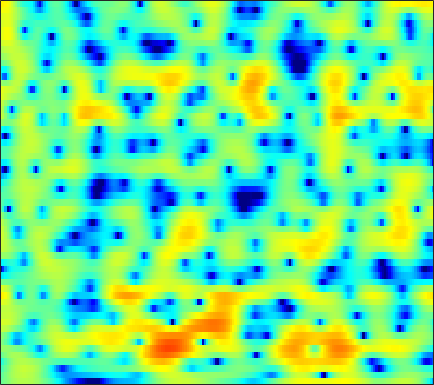

Data behind this chart, as committed beside it:
-1.2999, -0.80577, -0.20816, 0.32093, 0.67316, 1.0852, 1.434, 1.6508, 1.8785, 2.0362, 2.1233, 2.1413, 2.1002, 1.9906, 1.863, 1.6242, 1.308, 1.0222, 0.57426, 0.052072, -0.54756, -1.0514, -1.7925, -2.6062
-1.671, -1.037, -0.2689, 0.4086, 0.8593, 1.382, 1.814, 2.078, 2.349, 2.527, 2.61, 2.609, 2.522, 2.335, 2.129, 1.766, 1.301, 0.8838, 0.2334, -0.5201, -1.378, -2.084, -3.101, -4.191
-2.675, -1.873, -0.8926, -0.01665, 0.5668, 1.244, 1.807, 2.152, 2.509, 2.754, 2.887, 2.915, 2.856, 2.688, 2.489, 2.131, 1.656, 1.222, 0.5316, -0.2963, -1.279, -2.13, -3.448, -5
-4.554, -3.317, -1.934, -0.8066, -0.1079, 0.6523, 1.238, 1.566, 1.875, 2.045, 2.09, 2.051, 1.919, 1.7, 1.492, 1.174, 0.8237, 0.5507, 0.1847, -0.1761, -0.5302, -0.7925, -1.139, -1.48
-1.323, -0.6635, 0.08778, 0.6941, 1.046, 1.391, 1.597, 1.657, 1.617, 1.43, 1.084, 0.7176, 0.07494, -0.7526, -1.492, -2.585, -3.677, -4.341, -4.739, -4.416, -3.555, -2.748, -1.685, -0.7385
0.8757, 0.8572, 0.7422, 0.5462, 0.3552, 0.07127, -0.2246, -0.4417, -0.7116, -0.9792, -1.273, -1.568, -2.126, -2.953, -3.815, -5.383, -7.539, -9.454, -11.12, -9.488, -6.347, -4.226, -1.935, -0.1681
0.2083, -0.3485, -1.36, -2.721, -4.028, -6.186, -8.666, -10.15, -10.26, -8.581, -6.744, -5.606, -4.452, -3.643, -3.217, -2.792, -2.453, -2.188, -1.737, -1.137, -0.3915, 0.2264, 1.075, 1.885
0.7728, 0.2825, -0.6556, -1.952, -3.173, -5.065, -6.978, -7.992, -8.193, -7.281, -6.084, -5.26, -4.35, -3.593, -3.1, -2.474, -1.837, -1.333, -0.6264, 0.09646, 0.816, 1.321, 1.93, 2.443
2.791, 2.692, 2.383, 1.901, 1.457, 0.7835, 0.05067, -0.5201, -1.285, -2.082, -2.967, -3.716, -4.873, -6.122, -6.884, -7.096, -6.096, -4.854, -3.066, -1.474, -0.1692, 0.6029, 1.403, 1.937
3.448, 3.555, 3.541, 3.366, 3.136, 2.695, 2.105, 1.56, 0.6967, -0.3791, -1.727, -2.97, -5.058, -7.737, -9.948, -11.47, -9.444, -7.166, -4.576, -2.628, -1.205, -0.4218, 0.3029, 0.7097
2.539, 2.746, 2.874, 2.845, 2.729, 2.452, 2.07, 1.714, 1.158, 0.5125, -0.1942, -0.7346, -1.424, -2.016, -2.355, -2.589, -2.531, -2.315, -1.929, -1.505, -1.136, -0.9017, -0.6954, -0.6639
2.334, 2.55, 2.655, 2.586, 2.442, 2.151, 1.792, 1.485, 1.058, 0.6469, 0.2691, 0.008984, -0.2987, -0.5655, -0.7309, -0.9017, -1.006, -1.066, -1.108, -1.114, -1.1, -1.099, -1.153, -1.31
3.942, 3.905, 3.633, 3.123, 2.608, 1.778, 0.8694, 0.2207, -0.432, -0.7459, -0.7973, -0.7251, -0.6069, -0.5518, -0.6059, -0.8014, -1.146, -1.449, -1.81, -2, -1.973, -1.831, -1.557, -1.297
6.11, 5.732, 4.948, 3.768, 2.564, 0.3901, -2.73, -6.007, -11.36, -9.832, -5.424, -3.281, -1.528, -0.6931, -0.5614, -1.02, -2.219, -3.718, -6.732, -10.58, -9.866, -6.76, -3.416, -1.218
4.088, 3.712, 3.03, 2.103, 1.235, -0.1591, -1.756, -2.953, -4.016, -3.948, -3.062, -2.262, -1.366, -0.8446, -0.7405, -0.9849, -1.662, -2.455, -3.702, -4.565, -4.252, -3.312, -1.715, -0.2569
-0.4391, -0.5668, -0.7433, -0.9251, -1.09, -1.311, -1.529, -1.64, -1.697, -1.632, -1.433, -1.226, -0.9356, -0.6767, -0.5239, -0.3896, -0.3367, -0.32, -0.2665, -0.1487, 0.08487, 0.3393, 0.744, 1.142
-6.408, -6.072, -5.372, -4.61, -4.092, -3.529, -3.094, -2.819, -2.509, -2.223, -1.904, -1.639, -1.259, -0.8506, -0.5294, -0.1151, 0.2792, 0.5649, 0.9209, 1.24, 1.523, 1.72, 1.946, 2.118
-20.47, -14.04, -9.681, -7.221, -6.03, -5.017, -4.448, -4.235, -4.113, -4.025, -3.813, -3.511, -2.879, -2.059, -1.38, -0.4793, 0.345, 0.8947, 1.507, 1.988, 2.356, 2.553, 2.72, 2.803
-5.833, -5.434, -4.615, -3.912, -3.603, -3.559, -3.999, -4.701, -6.187, -8.304, -10.47, -10.52, -7.941, -4.897, -3.002, -0.99, 0.5271, 1.39, 2.235, 2.799, 3.121, 3.218, 3.198, 3.044
1.005, 0.8751, 0.6788, 0.4099, 0.1029, -0.5075, -1.425, -2.36, -4.046, -6.196, -8.145, -8.26, -6.127, -3.411, -1.657, 0.1979, 1.552, 2.272, 2.905, 3.181, 3.112, 2.861, 2.279, 1.434
2.87, 2.666, 2.298, 1.841, 1.444, 0.8615, 0.2442, -0.2101, -0.7498, -1.115, -1.213, -1.069, -0.5835, 0.1248, 0.7061, 1.43, 1.995, 2.272, 2.404, 2.207, 1.645, 0.9552, -0.4066, -2.382
3.191, 2.866, 2.289, 1.556, 0.944, 0.1097, -0.6426, -1.073, -1.347, -1.274, -0.9004, -0.4718, 0.1833, 0.8506, 1.312, 1.827, 2.176, 2.303, 2.25, 1.927, 1.299, 0.5887, -0.7006, -2.42
3.541, 2.965, 1.93, 0.5465, -0.7426, -2.859, -5.379, -7.18, -7.981, -6.306, -3.974, -2.411, -0.7287, 0.5527, 1.294, 2.025, 2.494, 2.69, 2.745, 2.59, 2.215, 1.794, 1.064, 0.1477
3.331, 2.602, 1.383, -0.1337, -1.545, -3.896, -6.934, -9.48, -10.63, -7.92, -4.841, -3.034, -1.223, 0.07396, 0.7805, 1.438, 1.847, 2.021, 2.132, 2.112, 1.993, 1.855, 1.582, 1.218
2.557, 1.785, 0.7344, -0.2664, -0.965, -1.76, -2.313, -2.526, -2.442, -2.001, -1.331, -0.8108, -0.1999, 0.2162, 0.3806, 0.4073, 0.2575, 0.08078, -0.1219, -0.1951, -0.07742, 0.1172, 0.4319, 0.7179
1.192, -0.0577, -1.636, -2.735, -2.957, -2.514, -1.652, -0.9355, -0.08296, 0.6249, 1.148, 1.383, 1.466, 1.221, 0.784, -0.1907, -1.68, -3.137, -5.318, -6.419, -5.19, -3.562, -1.534, 0.02822
-1.159, -3.599, -8.778, -23.78, -16.07, -7.168, -3.171, -1.255, 0.5143, 1.686, 2.386, 2.655, 2.663, 2.267, 1.671, 0.4084, -1.538, -3.572, -7.088, -9.55, -7.078, -4.527, -1.873, -0.0471
-1.492, -2.322, -3.33, -3.849, -3.651, -2.695, -1.392, -0.4343, 0.6746, 1.525, 2.087, 2.33, 2.409, 2.22, 1.913, 1.312, 0.5458, -0.05931, -0.7771, -1.221, -1.292, -1.148, -0.8269, -0.5193
-1.829, -1.725, -1.541, -1.244, -0.9229, -0.3891, 0.2235, 0.7015, 1.296, 1.792, 2.163, 2.34, 2.439, 2.387, 2.258, 1.98, 1.618, 1.303, 0.8516, 0.3854, -0.11, -0.5037, -1.107, -1.83
-3.083, -2.522, -1.812, -1.098, -0.5747, 0.1103, 0.7647, 1.213, 1.746, 2.167, 2.474, 2.612, 2.698, 2.67, 2.584, 2.391, 2.123, 1.874, 1.482, 0.9941, 0.361, -0.246, -1.308, -2.755
-5.357, -4.539, -3.469, -2.401, -1.611, -0.5787, 0.3617, 0.974, 1.635, 2.11, 2.375, 2.458, 2.422, 2.262, 2.094, 1.862, 1.651, 1.523, 1.363, 1.165, 0.8684, 0.5218, -0.1374, -1.097
-8.863, -8.47, -7.521, -5.897, -4.398, -2.445, -0.7857, 0.2138, 1.168, 1.725, 1.875, 1.741, 1.235, 0.4333, -0.2658, -1.078, -1.39, -1.194, -0.5474, 0.2129, 0.8349, 1.158, 1.367, 1.352
-12.67, -17.27, -30.55, -12.74, -7.982, -4.027, -1.446, -0.09785, 1.093, 1.671, 1.665, 1.241, 0.04825, -2.091, -4.667, -10.71, -18.24, -10.25, -4.623, -1.572, 0.2472, 1.15, 1.925, 2.368
-5.88, -6.195, -5.968, -4.801, -3.519, -1.775, -0.2565, 0.6521, 1.54, 1.994, 2.033, 1.764, 1.034, -0.1331, -1.207, -2.564, -3.106, -2.705, -1.61, -0.4541, 0.3782, 0.7749, 1.008, 1.007
-2.211, -2.176, -1.923, -1.419, -0.9068, -0.1269, 0.6646, 1.218, 1.818, 2.241, 2.453, 2.486, 2.353, 2.081, 1.828, 1.484, 1.199, 1.038, 0.8808, 0.6622, 0.2992, -0.1593, -1.071, -2.402
-2.239, -2.295, -2.141, -1.724, -1.284, -0.5585, 0.2288, 0.803, 1.49, 2.067, 2.486, 2.7, 2.845, 2.858, 2.789, 2.613, 2.344, 2.075, 1.628, 1.021, 0.2086, -0.5877, -2.002, -3.976
-5.341, -5.956, -6.131, -5.379, -4.376, -2.852, -1.388, -0.423, 0.6821, 1.543, 2.194, 2.533, 2.832, 2.951, 2.938, 2.805, 2.553, 2.295, 1.835, 1.283, 0.6003, 0.01653, -0.8611, -1.839
-10.18, -15.04, -29.07, -13.4, -8.824, -5.073, -2.559, -1.142, 0.3044, 1.354, 2.097, 2.479, 2.782, 2.869, 2.812, 2.594, 2.252, 1.946, 1.5, 1.042, 0.6001, 0.2727, -0.1331, -0.5206
-4.506, -5.36, -5.813, -5.102, -4.03, -2.441, -0.9491, 0.04163, 1.151, 2.019, 2.605, 2.884, 2.996, 2.845, 2.564, 1.981, 1.225, 0.6017, -0.1276, -0.6572, -0.8693, -0.8741, -0.807, -0.7351
0.8233, 0.4011, -0.09671, -0.3349, -0.2826, 0.06103, 0.7112, 1.303, 2.13, 2.865, 3.379, 3.576, 3.523, 3.075, 2.442, 1.142, -0.7508, -2.65, -5.539, -7.24, -5.965, -4.314, -2.573, -1.554
3.119, 2.145, 0.5745, -1.228, -2.469, -3.124, -2.1, -0.7699, 0.9641, 2.333, 3.258, 3.627, 3.75, 3.39, 2.78, 1.489, -0.5075, -2.601, -6.13, -8.478, -6.29, -4.042, -1.912, -0.7522
2.873, 1.523, -0.9287, -4.665, -8.986, -14.6, -8.193, -4.593, -1.554, 0.307, 1.42, 1.907, 2.19, 2.129, 1.891, 1.362, 0.6732, 0.1412, -0.4641, -0.7662, -0.6869, -0.437, -0.05587, 0.2566
3.192, 2.328, 1.055, -0.2341, -1.049, -1.666, -1.606, -1.267, -0.6804, -0.2022, 0.07794, 0.1641, 0.09602, -0.06548, -0.1944, -0.3598, -0.4447, -0.4389, -0.3965, -0.2728, -0.1329, -0.04047, 0.06329, 0.08321
4.173, 3.695, 3.056, 2.472, 2.077, 1.644, 1.279, 1.046, 0.675, 0.1827, -0.4859, -1.132, -2.109, -3.049, -3.523, -3.584, -3.052, -2.461, -1.616, -0.9004, -0.374, -0.1303, -0.004675, -0.14
4.279, 3.95, 3.583, 3.32, 3.178, 2.994, 2.744, 2.462, 1.879, 0.97, -0.4162, -1.903, -4.731, -9.316, -14.75, -13.93, -7.849, -5.057, -2.628, -1.11, -0.1606, 0.262, 0.4586, 0.2822
1.072, 0.5691, 0.4199, 0.8305, 1.346, 2.024, 2.515, 2.662, 2.555, 2.034, 1.056, 0.0335, -1.752, -3.746, -4.922, -5.089, -3.933, -2.836, -1.538, -0.5826, 0.05222, 0.3668, 0.5888, 0.6031
-7.183, -11.67, -12.42, -6.152, -3.063, -0.3774, 1.294, 2.089, 2.661, 2.783, 2.547, 2.18, 1.537, 0.8326, 0.336, -0.2102, -0.6009, -0.8429, -1.113, -1.329, -1.458, -1.455, -1.244, -0.875
-4.764, -5.471, -5.139, -3.29, -1.658, 0.2423, 1.65, 2.408, 3.048, 3.335, 3.325, 3.139, 2.709, 2.087, 1.513, 0.5804, -0.543, -1.548, -3.178, -5.132, -7.081, -7.918, -7.326, -5.452
-1.076, -0.6955, -0.1199, 0.5865, 1.149, 1.899, 2.532, 2.887, 3.187, 3.281, 3.162, 2.939, 2.461, 1.765, 1.104, -0.004433, -1.44, -2.788, -5.111, -8.398, -13.4, -17.89, -14.49, -9.334
0.5582, 0.9957, 1.512, 1.966, 2.249, 2.555, 2.763, 2.837, 2.833, 2.689, 2.417, 2.127, 1.614, 0.9535, 0.3527, -0.5889, -1.719, -2.657, -4.027, -5.404, -6.537, -7.03, -7.002, -6.332
1.8, 2.158, 2.547, 2.801, 2.914, 2.934, 2.825, 2.674, 2.379, 2.004, 1.576, 1.224, 0.7298, 0.1974, -0.2542, -0.9286, -1.69, -2.322, -3.218, -4.123, -4.933, -5.402, -5.786, -5.792
3.019, 3.398, 3.723, 3.834, 3.774, 3.499, 3.005, 2.515, 1.741, 0.9376, 0.2089, -0.2199, -0.6082, -0.8433, -0.9864, -1.245, -1.653, -2.125, -2.951, -4.04, -5.399, -6.542, -8.03, -8.858
3.994, 4.537, 4.933, 4.977, 4.753, 4.126, 3.084, 1.994, 0.1362, -2.13, -4.293, -5.109, -4.652, -3.413, -2.557, -1.806, -1.557, -1.677, -2.283, -3.44, -5.328, -7.486, -12.18, -23.75
3.841, 4.507, 4.989, 5.01, 4.731, 3.938, 2.623, 1.22, -1.381, -5.286, -11.59, -15.65, -10.01, -5.864, -4.055, -2.601, -1.884, -1.669, -1.789, -2.3, -3.12, -3.869, -4.852, -5.371
3.331, 3.855, 4.221, 4.204, 3.966, 3.327, 2.342, 1.404, -0.06412, -1.623, -2.968, -3.598, -3.848, -3.606, -3.304, -2.957, -2.704, -2.625, -2.59, -2.623, -2.682, -2.71, -2.7, -2.604
3.702, 4.017, 4.181, 4.082, 3.828, 3.288, 2.535, 1.867, 0.8935, -0.1011, -1.03, -1.665, -2.384, -3.02, -3.444, -3.955, -4.375, -4.603, -4.665, -4.424, -3.975, -3.576, -3.032, -2.547
4.669, 4.838, 4.835, 4.575, 4.203, 3.515, 2.642, 1.899, 0.8446, -0.1959, -1.188, -1.9, -2.845, -3.899, -4.85, -6.402, -8.329, -9.677, -10.38, -9.034, -6.893, -5.448, -3.919, -2.838
5.664, 5.723, 5.546, 5.037, 4.452, 3.364, 1.958, 0.7183, -1.041, -2.637, -3.707, -4.103, -4.427, -4.875, -5.569, -7.226, -10.18, -13.68, -17.41, -12.02, -7.629, -5.441, -3.491, -2.296
